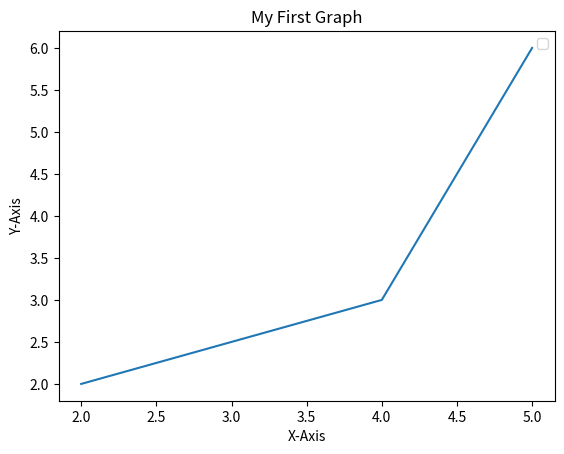

This chart was generated by the following Python code:
import matplotlib.pyplot as plt

x = [2, 4, 5]
y = [2, 3, 6]

plt.plot(x, y)

plt.xlabel("X-Axis")

plt.ylabel("Y-Axis")

plt.title("My First Graph")

plt.legend()

plt.show()